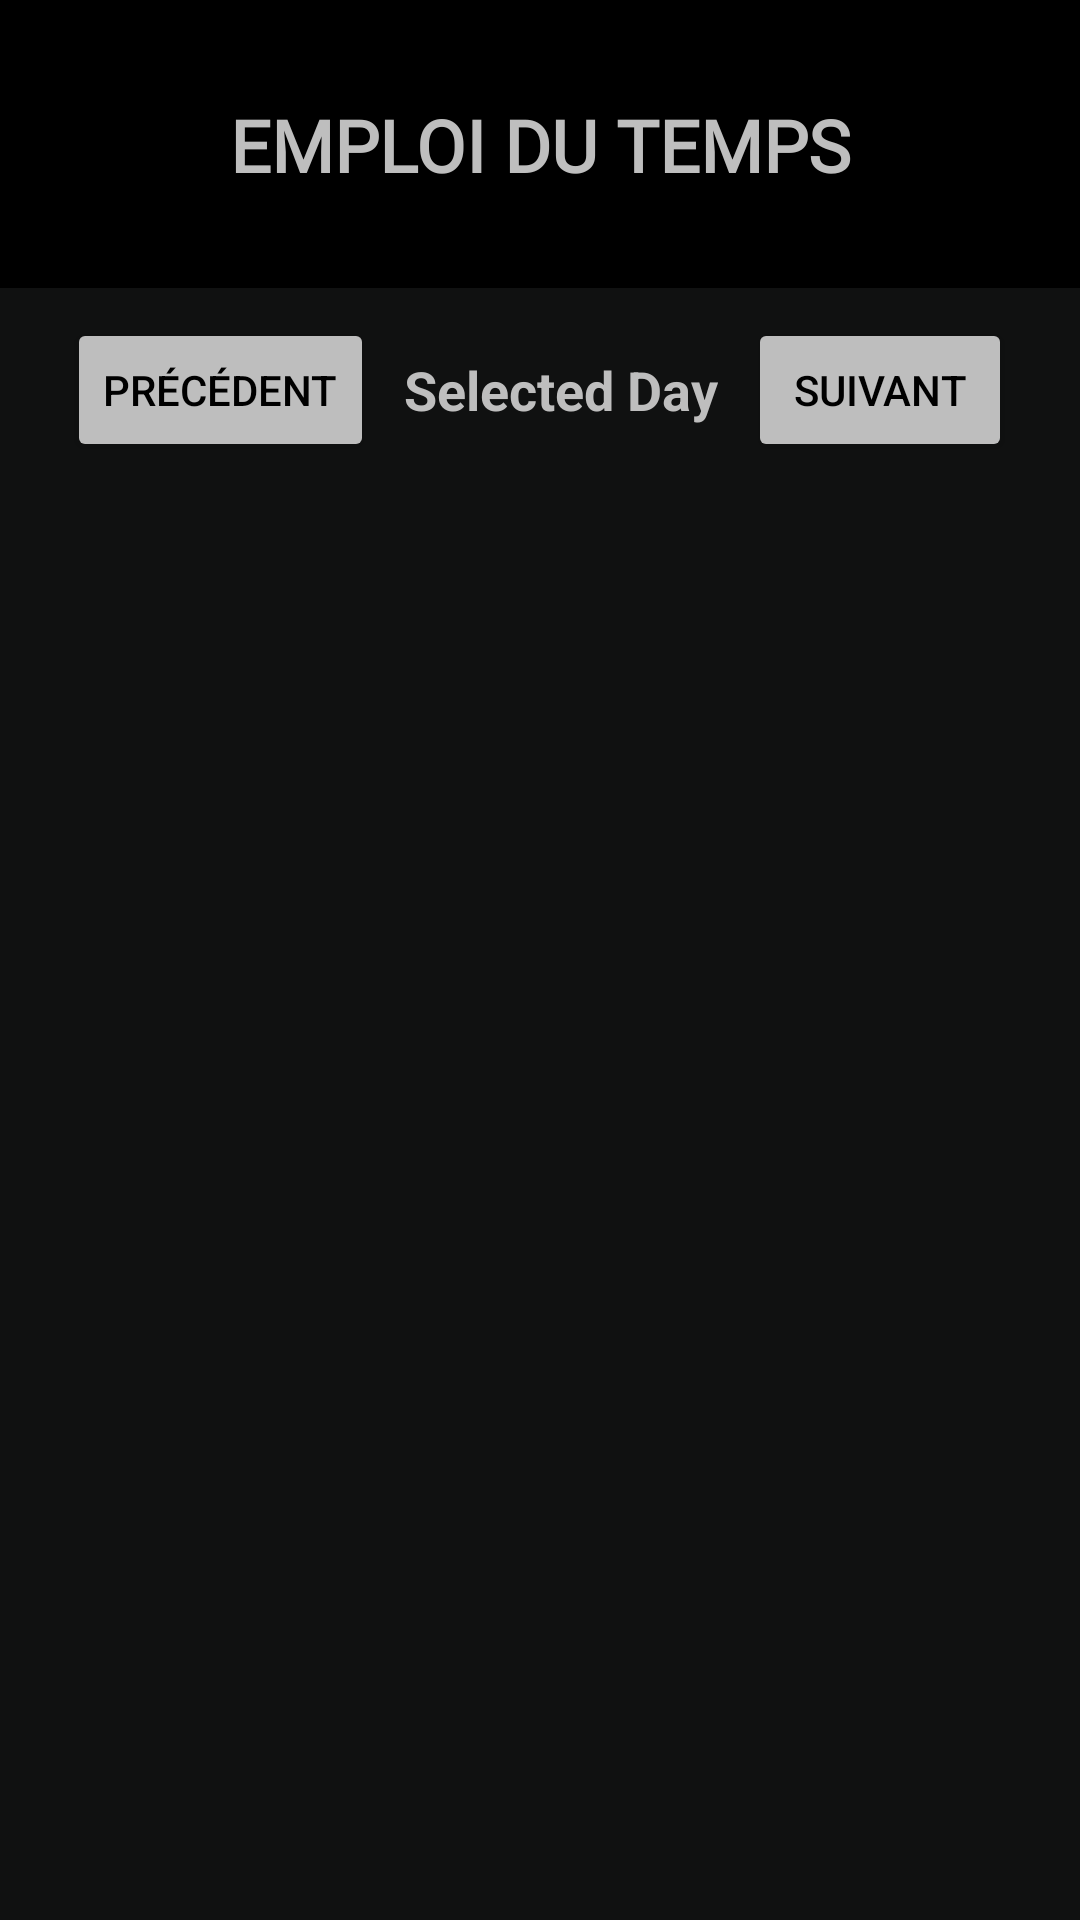

Layout XML and referenced resources for this Android screen:
<!-- AndroidManifest.xml: application theme Theme.Chronos_HM40 -->
<!-- res/layout/dark_activity_schedule.xml -->
<?xml version="1.0" encoding="utf-8"?>
<androidx.constraintlayout.widget.ConstraintLayout xmlns:android="http://schemas.android.com/apk/res/android"
    xmlns:app="http://schemas.android.com/apk/res-auto"
    xmlns:tools="http://schemas.android.com/tools"
    android:layout_width="match_parent"
    android:layout_height="match_parent"
    android:id="@+id/layout"
    tools:context=".MainActivity"
    android:background="@color/darkgrey">

<View
        android:id="@+id/blueView"
        android:layout_width="0dp"
        android:layout_height="0dp"
        android:background="@android:color/black"
        app:layout_constraintEnd_toEndOf="parent"
        app:layout_constraintStart_toStartOf="parent"
        app:layout_constraintHeight_percent="0.15"
        tools:ignore="UnknownIdInLayout" />

    <TextView
        android:onClick="onChronoClick"
        android:fontFamily="@font/inter_font"
        android:id="@+id/textView2"
        android:layout_width="wrap_content"
        android:layout_height="wrap_content"
        android:text="EMPLOI DU TEMPS"
        android:textColor="@color/lightgrey"
        android:textSize="24sp"
        android:textStyle="bold"
        android:typeface="sans"
        app:layout_constraintBottom_toBottomOf="@+id/blueView"
        app:layout_constraintEnd_toEndOf="parent"
        app:layout_constraintStart_toStartOf="@+id/blueView"
        app:layout_constraintTop_toTopOf="@+id/blueView" />

    <LinearLayout
        android:layout_width="match_parent"
        android:id="@+id/entete"
        android:layout_height="wrap_content"
        android:gravity="center"
        android:orientation="horizontal"
        android:layout_marginTop="10dp"
        app:layout_constraintTop_toBottomOf="@+id/blueView"
        tools:layout_editor_absoluteX="-28dp">

        <Button
            android:id="@+id/buttonPreviousDay"
            android:layout_width="wrap_content"
            android:layout_height="wrap_content"
            android:onClick="onClickPreviousDay"
            android:textColor="@color/black"
            android:backgroundTint="@color/lightgrey"
            android:text="Précédent" />

        <TextView
            android:id="@+id/textViewSelectedDay"
            android:layout_width="wrap_content"
            android:layout_height="wrap_content"
            android:padding="10dp"
            android:text="Selected Day"
            android:textColor="@color/lightgrey"
            android:textSize="18sp"
            android:textStyle="bold" />

        <Button
            android:id="@+id/buttonNextDay"
            android:layout_width="wrap_content"
            android:layout_height="wrap_content"
            android:onClick="onClickNextDay"
            android:textColor="@color/black"
            android:backgroundTint="@color/lightgrey"
            android:text="Suivant" />

    </LinearLayout>

    <ScrollView
        android:layout_width="match_parent"
        android:layout_height="match_parent"
        android:layout_marginTop="196dp"
        app:layout_constraintTop_toBottomOf="@+id/entete"
        tools:layout_editor_absoluteX="0dp">

        <LinearLayout
            android:id="@+id/squareContainer"
            android:layout_width="match_parent"
            android:layout_height="wrap_content"
            android:orientation="vertical">
            
        </LinearLayout>

    </ScrollView>


</androidx.constraintlayout.widget.ConstraintLayout>
<!-- resources referenced by this layout -->
<resources>
  <color name="black">#FF000000</color>
  <color name="darkgrey">#101111</color>
  <color name="lightgrey">#bebebe</color>
  <style name="Theme.Chronos_HM40" parent="Base.Theme.Chronos_HM40" />
  <style name="Base.Theme.Chronos_HM40" parent="Theme.Material3.DayNight.NoActionBar">
          
          
      </style>
</resources>
